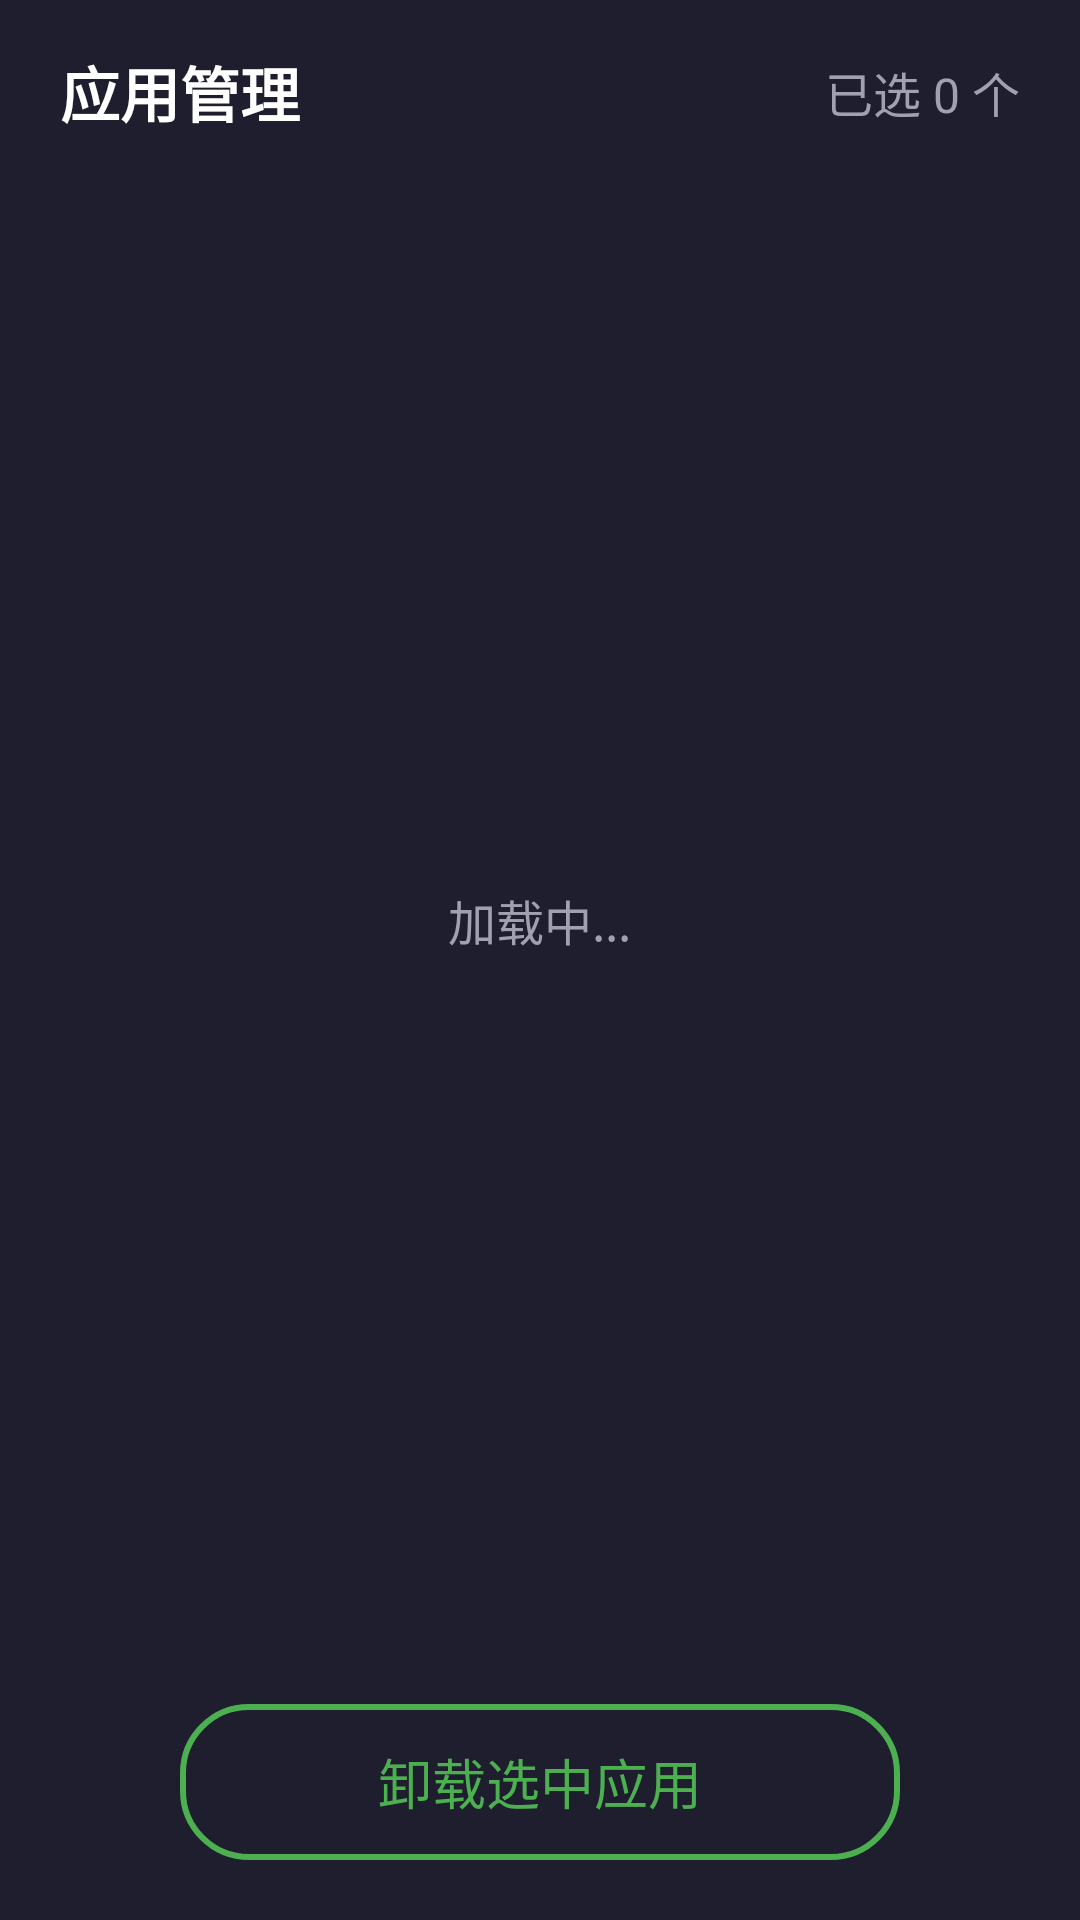

Reconstruct the res/layout file that produces this screen, plus the resources it refers to.
<!-- AndroidManifest.xml: application theme AppTheme -->
<!-- res/layout/fragment_manager.xml -->
<?xml version="1.0" encoding="utf-8"?>
<LinearLayout xmlns:android="http://schemas.android.com/apk/res/android"
    android:layout_width="match_parent"
    android:layout_height="match_parent"
    android:orientation="vertical"
    android:paddingTop="@dimen/dp16"
    android:paddingLeft="@dimen/dp20"
    android:paddingRight="@dimen/dp20">

    <LinearLayout
        android:layout_width="match_parent"
        android:layout_height="wrap_content"
        android:orientation="horizontal"
        android:gravity="center_vertical"
        android:paddingBottom="@dimen/dp8">

        <TextView
            android:layout_width="0dp"
            android:layout_height="wrap_content"
            android:layout_weight="1"
            android:text="应用管理"
            android:textColor="@color/home_text_primary"
            android:textSize="@dimen/sp20"
            android:textStyle="bold"
            android:focusable="false" />

        <TextView
            android:id="@+id/tvSelectedCount"
            android:layout_width="wrap_content"
            android:layout_height="wrap_content"
            android:text="已选 0 个"
            android:textColor="@color/home_text_hint"
            android:textSize="@dimen/sp16"
            android:focusable="false" />
    </LinearLayout>

    <FrameLayout
        android:layout_width="match_parent"
        android:layout_height="0dp"
        android:layout_weight="1">

        <androidx.recyclerview.widget.RecyclerView
            android:id="@+id/recyclerApps"
            android:layout_width="match_parent"
            android:layout_height="match_parent"
            android:paddingBottom="@dimen/dp8"
            android:clipToPadding="false"
            android:descendantFocusability="afterDescendants" />

        <TextView
            android:id="@+id/tvState"
            android:layout_width="wrap_content"
            android:layout_height="wrap_content"
            android:layout_gravity="center"
            android:text="@string/app_list_loading"
            android:textColor="@color/home_text_hint"
            android:textSize="@dimen/sp16" />

    </FrameLayout>

    <LinearLayout
        android:layout_width="match_parent"
        android:layout_height="wrap_content"
        android:orientation="horizontal"
        android:gravity="center"
        android:paddingTop="@dimen/dp8"
        android:paddingBottom="@dimen/dp20">

        <TextView
            android:id="@+id/btnUninstall"
            android:layout_width="240dp"
            android:layout_height="52dp"
            android:background="@drawable/selector_download"
            android:gravity="center"
            android:text="卸载选中应用"
            android:textColor="#4CAF50"
            android:textSize="@dimen/sp18"
            android:focusable="true"
            android:focusableInTouchMode="true" />
    </LinearLayout>

</LinearLayout>
<!-- resources referenced by this layout -->
<resources>
  <color name="home_text_hint">#A0A0B0</color>
  <color name="home_text_primary">#FFFFFF</color>
  <dimen name="dp16">16dp</dimen>
  <dimen name="dp20">20dp</dimen>
  <dimen name="dp8">8dp</dimen>
  <dimen name="sp16">16sp</dimen>
  <dimen name="sp18">18sp</dimen>
  <dimen name="sp20">20sp</dimen>
  <!-- drawable selector_download (drawable) -->
  <?xml version="1.0" encoding="utf-8"?>
  <selector xmlns:android="http://schemas.android.com/apk/res/android">
      <item android:state_focused="true">
          <shape android:shape="rectangle">
              <solid android:color="#334CAF50" />
              <stroke android:width="2dp" android:color="#4CAF50" />
              <corners android:radius="22dp" />
          </shape>
      </item>
      <item android:state_pressed="true">
          <shape android:shape="rectangle">
              <solid android:color="#554CAF50" />
              <stroke android:width="2dp" android:color="#4CAF50" />
              <corners android:radius="22dp" />
          </shape>
      </item>
      <item android:drawable="@drawable/bg_button_green" />
  </selector>
  <string name="app_list_loading">加载中...</string>
  <style name="AppTheme" parent="Theme.AppCompat.NoActionBar">
          <item name="android:windowFullscreen">true</item>
          <item name="android:windowBackground">@color/home_bg</item>
          <item name="colorPrimary">@color/purple_500</item>
          <item name="colorPrimaryDark">@color/purple_700</item>
          <item name="colorAccent">@color/teal_200</item>
      </style>
  <!-- drawable bg_button_green (drawable) -->
  <?xml version="1.0" encoding="utf-8"?>
  <shape xmlns:android="http://schemas.android.com/apk/res/android"
      android:shape="rectangle">
      <solid android:color="#00000000" />
      <stroke android:width="2dp" android:color="#4CAF50" />
      <corners android:radius="22dp" />
  </shape>
  <color name="home_bg">#1E1E2E</color>
  <color name="purple_500">#6200EE</color>
  <color name="purple_700">#3700B3</color>
  <color name="teal_200">#03DAC5</color>
</resources>
